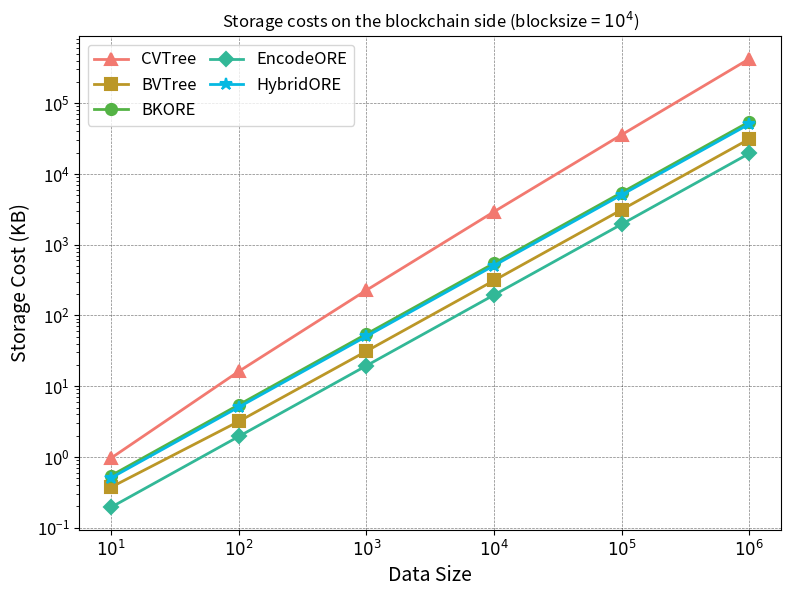

The script that saved this image:
# -*- coding: utf-8 -*-
"""
Storage Cost Estimation - Blocksize 10000
"""

import numpy as np
import matplotlib.pyplot as plt
import matplotlib.pylab as pylab

# 绘图参数
params = {
    'axes.labelsize': '14',
    'xtick.labelsize': '12',
    'ytick.labelsize': '12',
    'legend.fontsize': '12',
    'figure.figsize': '5.4, 2.3',
    'figure.dpi':'300',
    'figure.subplot.left':'0.154',
    'figure.subplot.right':'0.982',
    'figure.subplot.bottom':'0.219',
    'figure.subplot.top':'0.974',
    'pdf.fonttype':'42',
    'ps.fonttype':'42',
}
pylab.rcParams.update(params)

# 颜色定义
color_1 = "#F27970"  # CVTree
color_2 = "#BB9727"  # BVTree  
color_3 = "#54B345"  # BKORE
color_4 = "#32B897"  # EncodeORE
color_5 = "#05B9E2"  # HybridORE

def estimate_cvtree_cost(n):
    """估算CVTree存储成本"""
    if n <= 1:
        return 0.1
    avg_depth = np.log(n) / np.log(3)
    node_count = n * avg_depth * 0.8
    return (node_count * 40 + n * 32) / 1024

def estimate_bvtree_cost(n, block_size):
    """估算BVTree存储成本"""
    if n <= 1:
        return 0.1
    num_blocks = int(np.ceil(n / block_size))
    cost_per_block = 32 * 3
    avg_items_per_block = min(n / num_blocks, block_size)
    if avg_items_per_block > 1:
        merkle_internal_nodes = max(0, avg_items_per_block - 1)
        cost_per_block += merkle_internal_nodes * 32
    return (num_blocks * cost_per_block) / 1024

def estimate_bkore_cost(n):
    """估算BKORE存储成本"""
    if n <= 1:
        return 0.1
    return (n * 56) / 1024

def estimate_encodeore_cost(n):
    """估算EncodeORE存储成本"""
    if n <= 1:
        return 0.1
    return (n * 20) / 1024

def estimate_hybridore_cost(n):
    """估算HybridORE存储成本"""
    if n <= 1:
        return 0.1
    return (n * 52) / 1024

# 数据规模和标签
data_sizes = [10**i for i in range(1, 7)]
x_labels = ['$10^1$', '$10^2$', '$10^3$', '$10^4$', '$10^5$', '$10^6$']

# 计算blocksize = 10000的成本
cvtree_costs = [estimate_cvtree_cost(n) for n in data_sizes]
bvtree_costs = [estimate_bvtree_cost(n, 10000) for n in data_sizes]
bkore_costs = [estimate_bkore_cost(n) for n in data_sizes]
encodeore_costs = [estimate_encodeore_cost(n) for n in data_sizes]
hybridore_costs = [estimate_hybridore_cost(n) for n in data_sizes]

# 创建图表
fig, ax = plt.subplots(figsize=(8, 6))

ax.plot(range(len(data_sizes)), cvtree_costs, linewidth=2.0, color=color_1,
        marker='^', markerfacecolor=color_1, markeredgewidth=1.5, markersize=8, label='CVTree')
ax.plot(range(len(data_sizes)), bvtree_costs, linewidth=2.0, color=color_2,
        marker='s', markerfacecolor=color_2, markeredgewidth=1.5, markersize=8, label='BVTree')
ax.plot(range(len(data_sizes)), bkore_costs, linewidth=2.0, color=color_3,
        marker='o', markerfacecolor=color_3, markeredgewidth=1.5, markersize=8, label='BKORE')
ax.plot(range(len(data_sizes)), encodeore_costs, linewidth=2.0, color=color_4,
        marker='D', markerfacecolor=color_4, markeredgewidth=1.5, markersize=7, label='EncodeORE')
ax.plot(range(len(data_sizes)), hybridore_costs, linewidth=2.0, color=color_5,
        marker='*', markerfacecolor=color_5, markeredgewidth=1.5, markersize=9, label='HybridORE')

ax.set_xticks(range(len(data_sizes)))
ax.set_xticklabels(x_labels)
ax.set_xlabel('Data Size')
ax.set_ylabel('Storage Cost (KB)')
ax.set_title('Storage costs on the blockchain side (blocksize = $10^4$)')
ax.set_yscale('log')
ax.grid(linestyle="--", linewidth=0.5, color='black', alpha=0.5)
ax.legend(loc='upper left', ncol=2, columnspacing=0.8)

plt.tight_layout()
plt.savefig("./storage_costs_blockchainside_10000.pdf", format='pdf')
plt.show()

# 输出数据
print("Storage costs for blocksize = 10000:")
print(f"{'Data Size':<10} {'CVTree':<12} {'BVTree':<12} {'BKORE':<12} {'EncodeORE':<12} {'HybridORE':<12}")
print(f"{'':^10} {'(KB)':<12} {'(KB)':<12} {'(KB)':<12} {'(KB)':<12} {'(KB)':<12}")
print("-" * 78)
for i, size in enumerate(data_sizes):
    print(f"{x_labels[i]:<10} {cvtree_costs[i]:<12.2f} {bvtree_costs[i]:<12.2f} "
          f"{bkore_costs[i]:<12.2f} {encodeore_costs[i]:<12.2f} {hybridore_costs[i]:<12.2f}")